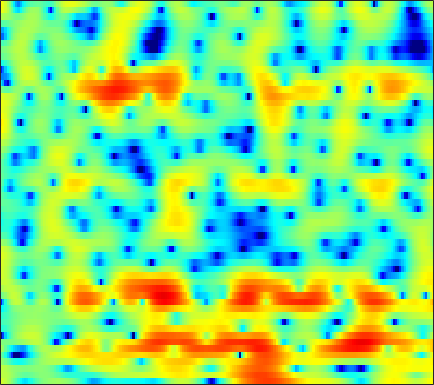

Values plotted in this chart, from the file beside it:
3.8041, 3.363, 2.716, 1.9733, 1.3258, 0.29258, -0.96271, -2.0659, -3.6612, -5.4542, -6.8126, -7.3839, -6.9157, -5.7118, -4.6731, -3.3557, -2.2671, -1.5455, -0.7852, -0.21804, 0.23261, 0.49949, 0.79112, 1.0032
2.605, 2.608, 2.456, 2.135, 1.797, 1.245, 0.6318, 0.1553, -0.4896, -1.043, -1.433, -1.569, -1.525, -1.278, -1.016, -0.6333, -0.2749, -0.04565, 0.1825, 0.3101, 0.3244, 0.2646, 0.0783, -0.2021
2.855, 2.572, 2.173, 1.758, 1.432, 1.027, 0.6543, 0.4382, 0.2081, 0.02653, -0.06475, -0.07709, -0.03787, 0.0566, 0.1452, 0.2792, 0.396, 0.4677, 0.5168, 0.4893, 0.3471, 0.1638, -0.1958, -0.7214
1.018, 0.3283, -0.6432, -1.742, -2.578, -3.665, -4.56, -5.039, -5.322, -5.213, -4.768, -4.255, -3.463, -2.633, -2.011, -1.228, -0.5125, -0.02942, 0.5592, 1.04, 1.431, 1.661, 1.895, 2.048
-0.7408, -2.224, -4.622, -7.621, -10.57, -15.66, -23.57, -30.43, -23.69, -19.05, -16.09, -13.84, -10.92, -8.169, -6.357, -4.3, -2.583, -1.521, -0.3471, 0.6051, 1.369, 1.841, 2.338, 2.806
1.885, 0.6651, -1.082, -3.003, -4.441, -6.273, -7.68, -8.553, -9.519, -10.32, -10.6, -9.768, -7.718, -5.33, -3.714, -1.868, -0.4298, 0.4209, 1.251, 1.766, 2.013, 2.047, 1.937, 1.752
0.492, -0.001433, -0.3334, -0.4044, -0.3351, -0.2167, -0.02638, 0.1471, 0.3619, 0.6432, 0.9548, 1.264, 1.69, 2.144, 2.449, 2.715, 2.841, 2.795, 2.485, 1.854, 0.8266, -0.322, -2.425, -5.615
-32.15, -14.44, -8.056, -4.712, -3.006, -1.312, -0.07739, 0.6515, 1.449, 2.098, 2.596, 2.886, 3.161, 3.334, 3.392, 3.36, 3.187, 2.928, 2.392, 1.63, 0.6345, -0.2577, -1.637, -3.168
-4.16, -4.017, -3.478, -2.688, -2.053, -1.2, -0.4192, 0.1089, 0.731, 1.246, 1.678, 1.935, 2.184, 2.329, 2.373, 2.343, 2.206, 2.038, 1.729, 1.304, 0.7975, 0.3607, -0.265, -0.9254
-2.945, -2.767, -2.445, -2.028, -1.687, -1.206, -0.7137, -0.3592, 0.07309, 0.4469, 0.75, 0.9429, 1.152, 1.291, 1.349, 1.365, 1.306, 1.233, 1.089, 0.9048, 0.6667, 0.4722, 0.1895, -0.06971
-3.915, -3.538, -3.004, -2.407, -1.974, -1.407, -0.8921, -0.5419, -0.1318, 0.1923, 0.4479, 0.584, 0.7274, 0.824, 0.8761, 0.922, 0.9113, 0.8818, 0.7981, 0.6774, 0.5387, 0.4085, 0.2397, 0.08611
-6.468, -5.654, -4.284, -2.893, -1.93, -0.8585, -0.06372, 0.3411, 0.6745, 0.8337, 0.8523, 0.8157, 0.7443, 0.6949, 0.7157, 0.8145, 0.9621, 1.061, 1.096, 1.031, 0.7967, 0.5337, 0.02409, -0.5686
-16.5, -9.475, -4.295, -1.151, 0.4225, 1.852, 2.677, 2.925, 2.81, 2.172, 1.037, -0.1245, -1.855, -2.964, -2.76, -1.442, 0.1238, 1.046, 1.868, 2.168, 1.996, 1.518, 0.412, -1.403
-1.076, -0.3564, 0.6905, 1.743, 2.374, 2.919, 3.084, 2.963, 2.411, 1.321, -0.4005, -2.142, -5.153, -7.759, -7.235, -4.426, -2.02, -0.7977, 0.2348, 0.6353, 0.4448, -0.01773, -0.9616, -2.162
1.685, 2.109, 2.537, 2.792, 2.869, 2.808, 2.562, 2.236, 1.681, 1.028, 0.3197, -0.1795, -0.7059, -0.981, -0.9954, -0.8022, -0.4764, -0.2896, -0.189, -0.4173, -1.013, -1.806, -3.394, -5.88
3.12, 3.186, 3.104, 2.808, 2.453, 1.808, 0.9737, 0.2541, -0.7737, -1.729, -2.408, -2.659, -2.617, -2.226, -1.817, -1.258, -0.7688, -0.471, -0.2795, -0.3089, -0.5716, -0.9441, -1.667, -2.566
3.774, 3.525, 3.018, 2.293, 1.573, 0.3251, -1.32, -2.911, -5.705, -9.715, -15.13, -15.76, -10.77, -7.081, -5.166, -3.303, -2.009, -1.303, -0.6206, -0.1763, 0.05445, 0.1498, 0.208, 0.2359
3.919, 3.567, 2.959, 2.175, 1.453, 0.2961, -1.099, -2.307, -4.13, -5.981, -7.306, -7.503, -6.653, -5.228, -4.169, -2.92, -1.919, -1.34, -0.7537, -0.3465, -0.09126, 0.02788, 0.118, 0.1932
4.041, 3.719, 3.186, 2.54, 1.996, 1.206, 0.3665, -0.2528, -1.013, -1.642, -2.049, -2.187, -2.145, -1.895, -1.625, -1.237, -0.8759, -0.6608, -0.4852, -0.4649, -0.5937, -0.7978, -1.188, -1.645
4.324, 4.011, 3.495, 2.878, 2.368, 1.648, 0.9214, 0.4083, -0.1835, -0.6253, -0.8699, -0.9149, -0.8227, -0.5993, -0.3709, -0.05869, 0.1904, 0.3143, 0.3332, 0.1194, -0.3821, -0.9954, -2.214, -4.072
3.921, 3.569, 2.958, 2.174, 1.47, 0.3999, -0.7676, -1.666, -2.751, -3.485, -3.678, -3.435, -2.721, -1.792, -1.074, -0.1884, 0.5498, 0.9711, 1.325, 1.422, 1.207, 0.8194, -0.03777, -1.312
1.361, 1.044, 0.3806, -0.5969, -1.566, -3.227, -5.409, -7.542, -11.39, -16.78, -17.93, -13.83, -9.428, -6.302, -4.481, -2.52, -0.9507, -0.006634, 0.9758, 1.684, 2.115, 2.281, 2.33, 2.235
-2.002, -2.085, -2.52, -3.331, -4.202, -5.753, -7.764, -9.528, -12.1, -14.25, -14.8, -13.93, -11.66, -9.032, -7.082, -4.687, -2.646, -1.321, 0.1469, 1.29, 2.162, 2.659, 3.135, 3.433
-4.313, -3.99, -3.928, -4.292, -4.845, -5.966, -7.547, -9.042, -11.54, -14.84, -19.23, -21.16, -16.63, -11.57, -8.642, -5.517, -3.025, -1.498, 0.1826, 1.508, 2.534, 3.121, 3.687, 4.028
-5.114, -4.416, -3.911, -3.841, -4.048, -4.631, -5.59, -6.52, -8.043, -9.809, -11.27, -11.52, -10.17, -7.821, -5.972, -3.719, -1.789, -0.5326, 0.9006, 2.071, 2.976, 3.488, 3.955, 4.174
-4.164, -3.548, -3.024, -2.794, -2.794, -2.98, -3.336, -3.683, -4.158, -4.566, -4.751, -4.683, -4.284, -3.545, -2.836, -1.748, -0.6009, 0.2416, 1.289, 2.202, 2.937, 3.354, 3.713, 3.817
-2.388, -2.11, -1.872, -1.791, -1.822, -1.988, -2.243, -2.495, -2.876, -3.244, -3.575, -3.737, -3.777, -3.518, -3.103, -2.283, -1.228, -0.3816, 0.7193, 1.711, 2.524, 2.994, 3.409, 3.57
-1.224, -1.288, -1.451, -1.677, -1.874, -2.167, -2.527, -2.847, -3.418, -4.21, -5.296, -6.331, -7.854, -8.919, -8.616, -6.72, -4.31, -2.62, -0.7301, 0.7569, 1.887, 2.529, 3.141, 3.504
-1.436, -2.013, -2.864, -3.637, -4.07, -4.325, -4.365, -4.355, -4.501, -5.025, -6.132, -7.511, -10.45, -14.73, -14.84, -9.656, -5.51, -3.318, -1.167, 0.3286, 1.392, 1.963, 2.522, 2.911
-2.081, -3.625, -6.444, -10.27, -12.8, -11.49, -8.123, -6.252, -4.566, -3.605, -3.158, -3.047, -2.998, -2.828, -2.466, -1.677, -0.711, -0.006604, 0.7507, 1.225, 1.359, 1.258, 0.9507, 0.6821
-1.165, -2.5, -4.75, -7.24, -8.506, -7.941, -5.931, -4.408, -2.768, -1.52, -0.5986, -0.05936, 0.5285, 1.044, 1.391, 1.808, 2.112, 2.239, 2.188, 1.798, 0.8835, -0.2696, -2.815, -7.442
-0.9677, -1.532, -2.319, -3.012, -3.36, -3.521, -3.334, -3.013, -2.436, -1.793, -1.125, -0.6399, -0.04292, 0.4809, 0.8225, 1.197, 1.468, 1.567, 1.531, 1.227, 0.6345, -0.03267, -1.179, -2.343
-1.436, -1.861, -2.57, -3.373, -3.953, -4.615, -4.957, -4.989, -4.684, -4.131, -3.452, -2.937, -2.265, -1.668, -1.242, -0.7233, -0.2132, 0.1398, 0.5534, 0.8771, 1.112, 1.224, 1.346, 1.491
-1.381, -2.015, -3.258, -5.004, -6.68, -9.306, -11.54, -11.77, -10.16, -8.175, -6.696, -5.921, -5.21, -4.715, -4.357, -3.736, -2.865, -2.064, -0.9337, 0.1905, 1.176, 1.817, 2.53, 3.103
-0.3127, -0.9882, -2.365, -4.395, -6.464, -10.17, -14.27, -14.64, -11.65, -9.269, -8.034, -7.754, -8.229, -9.601, -11.12, -12.12, -9.723, -7.018, -3.865, -1.433, 0.4263, 1.531, 2.684, 3.538
1.342, 0.8809, 0.006239, -1.11, -2.042, -3.259, -4.274, -4.791, -5.183, -5.446, -5.82, -6.319, -7.45, -9.291, -11.07, -12.35, -10.09, -7.44, -4.341, -1.966, -0.1715, 0.8783, 1.974, 2.778
2.879, 2.499, 1.849, 1.082, 0.4587, -0.3774, -1.182, -1.72, -2.356, -2.883, -3.344, -3.666, -4.029, -4.302, -4.357, -4.155, -3.575, -2.938, -1.96, -1.006, -0.1769, 0.3247, 0.8299, 1.18
4.435, 3.99, 3.266, 2.406, 1.695, 0.6884, -0.2971, -0.9825, -1.736, -2.235, -2.467, -2.479, -2.339, -2.061, -1.8, -1.422, -1.007, -0.7071, -0.3648, -0.1407, -0.06935, -0.1424, -0.4239, -0.8859
6.036, 5.476, 4.526, 3.327, 2.258, 0.6036, -1.268, -2.732, -4.408, -5.165, -4.692, -3.86, -2.636, -1.52, -0.8238, -0.06207, 0.4824, 0.7478, 0.8925, 0.7903, 0.373, -0.1759, -1.294, -3.008
6.517, 5.917, 4.855, 3.457, 2.14, -0.09802, -3.155, -6.388, -13.72, -23.26, -10.75, -6.991, -3.938, -1.984, -0.9318, 0.09818, 0.7664, 1.071, 1.232, 1.105, 0.6496, 0.07706, -1.029, -2.611
5.526, 5.038, 4.175, 3.061, 2.053, 0.4888, -1.269, -2.617, -4.142, -4.918, -4.717, -4.13, -3.162, -2.202, -1.544, -0.8204, -0.2677, 0.03634, 0.2608, 0.2723, 0.07707, -0.219, -0.7849, -1.478
4.797, 4.474, 3.892, 3.137, 2.474, 1.503, 0.4627, -0.3119, -1.271, -2.072, -2.641, -2.901, -3.003, -2.804, -2.505, -1.96, -1.361, -0.9614, -0.5549, -0.3457, -0.3388, -0.4663, -0.8075, -1.278
4.833, 4.6, 4.172, 3.638, 3.175, 2.458, 1.62, 0.8996, -0.2172, -1.525, -3.066, -4.307, -5.705, -6.076, -5.443, -3.915, -2.359, -1.404, -0.4733, 0.07106, 0.2208, 0.1139, -0.3126, -1.085
4.263, 3.97, 3.574, 3.222, 2.983, 2.634, 2.192, 1.713, 0.7568, -0.7308, -3.06, -5.739, -11.96, -18.25, -10.47, -4.981, -1.943, -0.482, 0.7568, 1.413, 1.598, 1.45, 0.8995, -0.1265
-0.0227, -0.8103, -1.597, -1.767, -1.436, -0.6139, 0.196, 0.6282, 0.8751, 0.6997, 0.1811, -0.3623, -1.004, -1.165, -0.8611, -0.05148, 0.7552, 1.211, 1.588, 1.65, 1.501, 1.258, 0.7936, 0.2457
-6.969, -9.598, -15.79, -19.43, -11.9, -6.208, -2.821, -1.083, 0.525, 1.545, 2.126, 2.37, 2.509, 2.534, 2.516, 2.384, 2.089, 1.735, 1.03, 0.07168, -1.035, -1.761, -2.317, -2.215
-11.66, -11.66, -10.94, -9.346, -7.463, -4.561, -1.968, -0.3623, 1.323, 2.538, 3.337, 3.716, 3.964, 3.942, 3.751, 3.234, 2.414, 1.546, -0.07807, -2.431, -6.083, -10.39, -17, -10.17
-16.51, -12.26, -8.338, -5.623, -3.935, -1.968, -0.2803, 0.7998, 1.983, 2.852, 3.441, 3.695, 3.806, 3.654, 3.363, 2.772, 1.913, 1.085, -0.2801, -1.949, -3.877, -5.241, -6.107, -5.362
-5.105, -4.622, -3.566, -2.361, -1.432, -0.2853, 0.7282, 1.387, 2.084, 2.569, 2.833, 2.875, 2.736, 2.386, 2.001, 1.375, 0.6251, 0.03856, -0.7453, -1.429, -1.94, -2.16, -2.201, -2.004
-1.304, -1.102, -0.6805, -0.118, 0.3573, 0.9869, 1.561, 1.922, 2.272, 2.44, 2.395, 2.21, 1.745, 1.039, 0.3695, -0.682, -1.773, -2.513, -3.184, -3.369, -3.094, -2.708, -2.089, -1.466
-0.356, -0.2268, 0.1004, 0.5856, 0.992, 1.554, 2.058, 2.35, 2.603, 2.646, 2.438, 2.097, 1.35, 0.2102, -0.9573, -3.06, -5.923, -8.637, -11.62, -10.09, -6.837, -4.856, -2.879, -1.45
-2.67, -2.57, -1.948, -0.9823, -0.1891, 0.8118, 1.653, 2.143, 2.585, 2.762, 2.659, 2.378, 1.711, 0.6538, -0.4328, -2.353, -4.925, -7.175, -9.424, -8.357, -5.641, -3.857, -1.993, -0.6546
-12.46, -12.57, -8.575, -5.008, -3.009, -1.023, 0.3987, 1.189, 1.919, 2.342, 2.489, 2.426, 2.131, 1.614, 1.096, 0.2923, -0.5424, -1.087, -1.521, -1.548, -1.22, -0.8326, -0.2658, 0.2452
-9.703, -9.707, -7.439, -4.833, -3.192, -1.47, -0.1947, 0.5293, 1.248, 1.736, 2.024, 2.128, 2.123, 1.982, 1.796, 1.478, 1.117, 0.8465, 0.5258, 0.2939, 0.1449, 0.1015, 0.08555, 0.104
-2.09, -2.042, -1.755, -1.286, -0.8771, -0.3646, 0.1006, 0.4083, 0.7994, 1.151, 1.461, 1.654, 1.832, 1.895, 1.868, 1.715, 1.442, 1.168, 0.7059, 0.1836, -0.339, -0.702, -1.062, -1.233
2.113, 1.948, 1.607, 1.174, 0.7781, 0.2113, -0.2999, -0.5434, -0.5766, -0.2548, 0.2959, 0.7424, 1.278, 1.651, 1.798, 1.788, 1.524, 1.142, 0.3778, -0.7358, -2.175, -3.419, -4.861, -5.245
4.942, 4.459, 3.525, 2.181, 0.8503, -1.418, -4.307, -6.496, -7.482, -5.473, -3.073, -1.646, -0.2555, 0.6677, 1.087, 1.342, 1.237, 0.9099, 0.09989, -1.297, -3.586, -6.256, -12.74, -17.74
5.308, 4.651, 3.424, 1.712, 0.05783, -2.78, -6.555, -9.856, -11.62, -8.843, -6.153, -4.721, -3.35, -2.43, -1.942, -1.501, -1.268, -1.228, -1.405, -1.793, -2.391, -2.884, -3.296, -3.006
